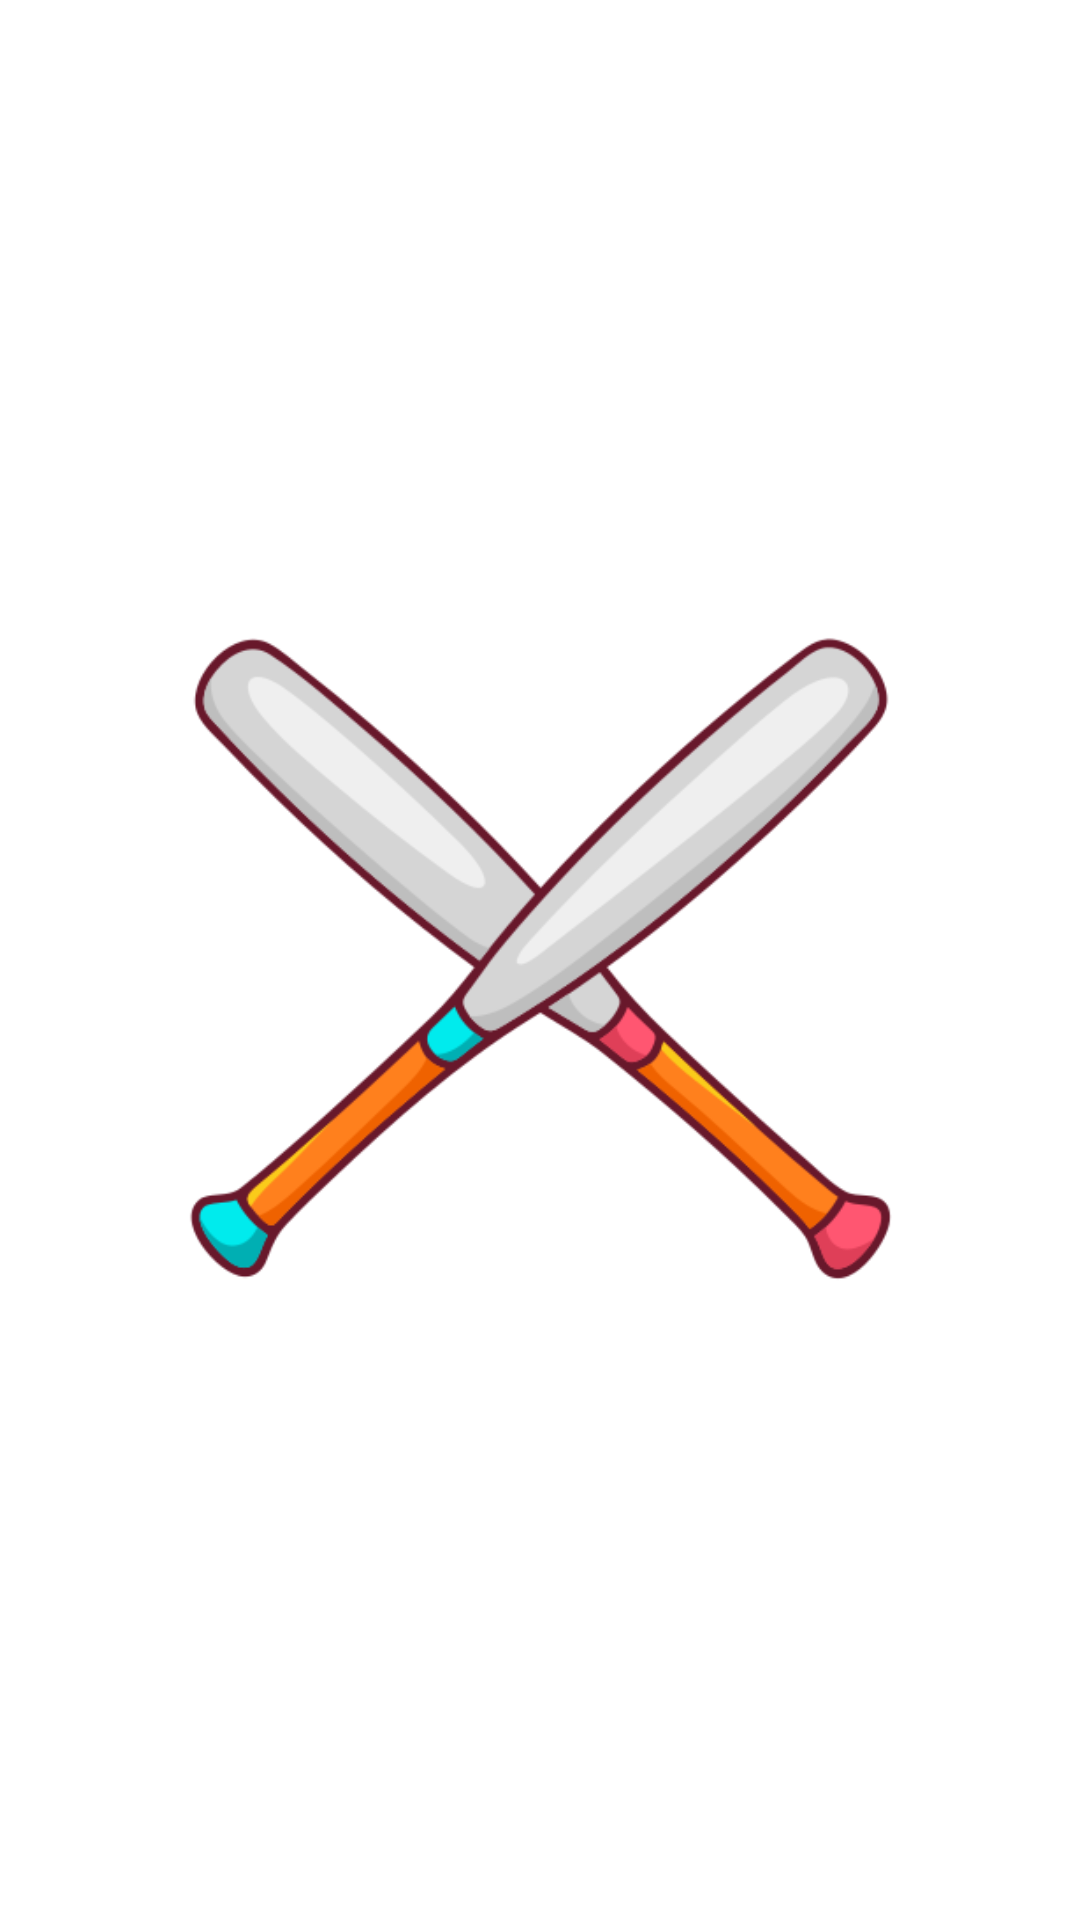

This screen was rendered from an Android layout file. Write that file and the resources it references.
<!-- AndroidManifest.xml: activity theme Theme.Win9.NoActionBar -->
<!-- res/layout/activity_splash.xml -->
<?xml version="1.0" encoding="utf-8"?>
<androidx.constraintlayout.widget.ConstraintLayout xmlns:android="http://schemas.android.com/apk/res/android"
    xmlns:app="http://schemas.android.com/apk/res-auto"
    xmlns:tools="http://schemas.android.com/tools"
    android:layout_width="match_parent"
    android:background="@drawable/back"
    android:layout_height="match_parent"
    tools:context=".SplashActivity">

    <TextView
        android:layout_width="wrap_content"
        android:layout_height="wrap_content"
        android:text="Baseball info"
        android:textSize="44sp"
        android:textStyle="bold"
        app:layout_constraintBottom_toTopOf="@+id/imageView"
        app:layout_constraintEnd_toEndOf="parent"
        app:layout_constraintHorizontal_bias="0.497"
        app:layout_constraintStart_toStartOf="parent"
        app:layout_constraintTop_toTopOf="parent"
        app:layout_constraintVertical_bias="0.664"></TextView>

    <ImageView
        android:id="@+id/imageView"
        android:layout_width="300dp"
        android:layout_height="300dp"
        android:src="@drawable/loadimage"
        app:layout_constraintBottom_toBottomOf="parent"
        app:layout_constraintEnd_toEndOf="parent"
        app:layout_constraintStart_toStartOf="parent"
        app:layout_constraintTop_toTopOf="parent"></ImageView>

</androidx.constraintlayout.widget.ConstraintLayout>
<!-- resources referenced by this layout -->
<resources>
  <!-- drawable loadimage: png bitmap (drawable-v24, 55622 bytes) -->
  <style name="Theme.Win9.NoActionBar">
          <item name="windowActionBar">false</item>
          <item name="windowNoTitle">true</item>
      </style>
</resources>
